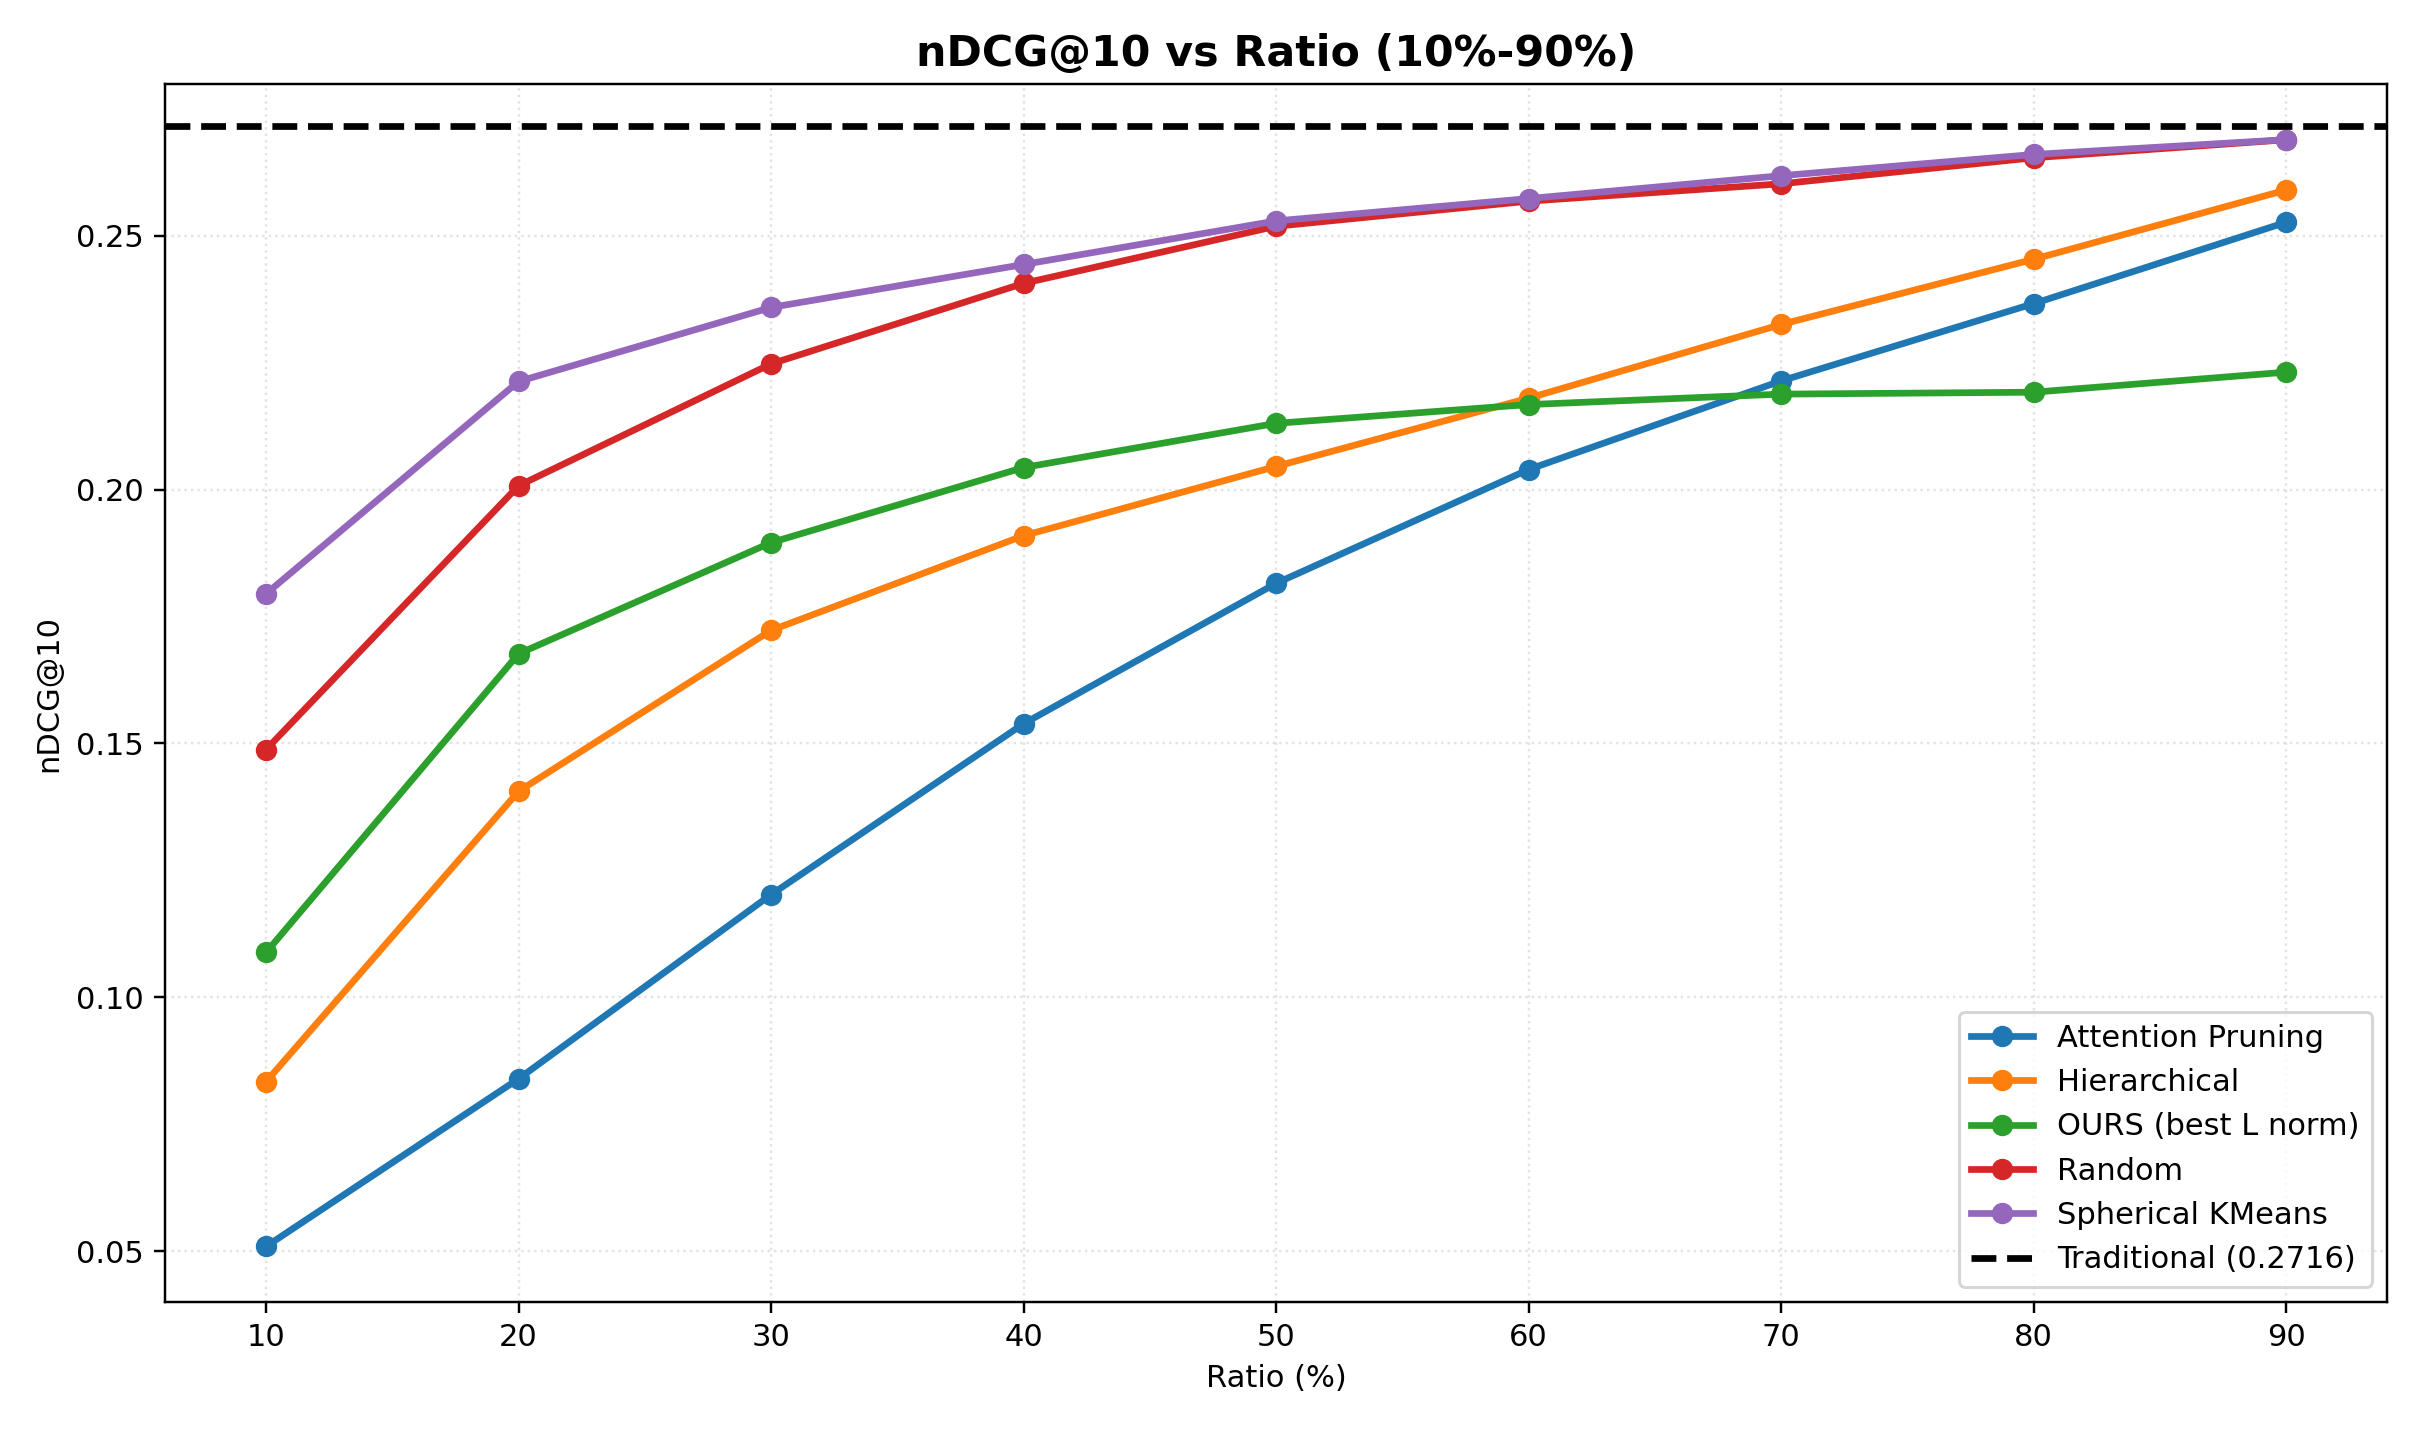

The file beside this chart, header and first rows:
ratio, ndcg@10, method
10.0, 0.05094, Attention Pruning
20.0, 0.08395, Attention Pruning
30.0, 0.1202, Attention Pruning
40.0, 0.1539, Attention Pruning
50.0, 0.1815, Attention Pruning
60.0, 0.204, Attention Pruning
70.0, 0.2214, Attention Pruning
80.0, 0.2366, Attention Pruning
90.0, 0.2526, Attention Pruning
10.0, 0.08338, Hierarchical
20.0, 0.1406, Hierarchical
30.0, 0.1723, Hierarchical
40.0, 0.1909, Hierarchical
50.0, 0.2046, Hierarchical
60.0, 0.218, Hierarchical
70.0, 0.2325, Hierarchical
80.0, 0.2454, Hierarchical
90.0, 0.259, Hierarchical
10.0, 0.1088, OURS (best L norm)
20.0, 0.1677, OURS (best L norm)
30.0, 0.1896, OURS (best L norm)
40.0, 0.2043, OURS (best L norm)
50.0, 0.2131, OURS (best L norm)
60.0, 0.2167, OURS (best L norm)
70.0, 0.2188, OURS (best L norm)
80.0, 0.2192, OURS (best L norm)
90.0, 0.2231, OURS (best L norm)
10.0, 0.1488, Random
20.0, 0.2008, Random
30.0, 0.2248, Random
40.0, 0.2406, Random
50.0, 0.2519, Random
60.0, 0.2568, Random
70.0, 0.2602, Random
80.0, 0.2654, Random
90.0, 0.2689, Random
10.0, 0.1795, Spherical KMeans
20.0, 0.2213, Spherical KMeans
30.0, 0.2359, Spherical KMeans
40.0, 0.2443, Spherical KMeans
50.0, 0.2529, Spherical KMeans
60.0, 0.2573, Spherical KMeans
70.0, 0.2618, Spherical KMeans
80.0, 0.266, Spherical KMeans
90.0, 0.2689, Spherical KMeans
